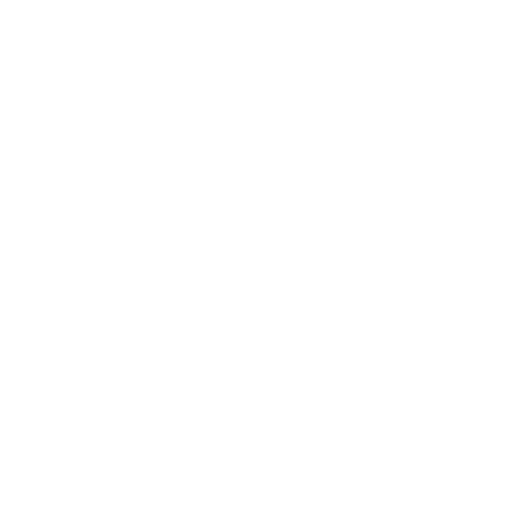
t = 0.00 s
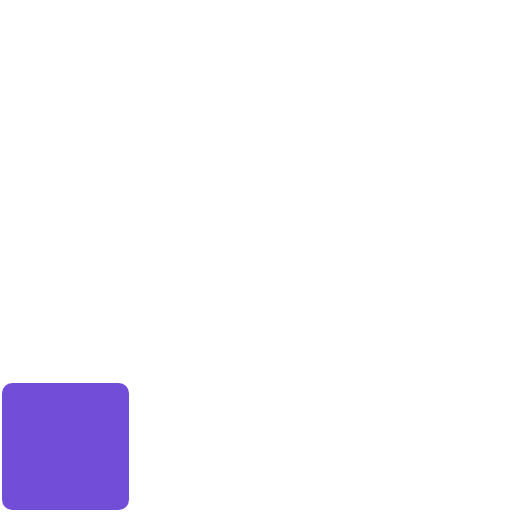
t = 0.20 s
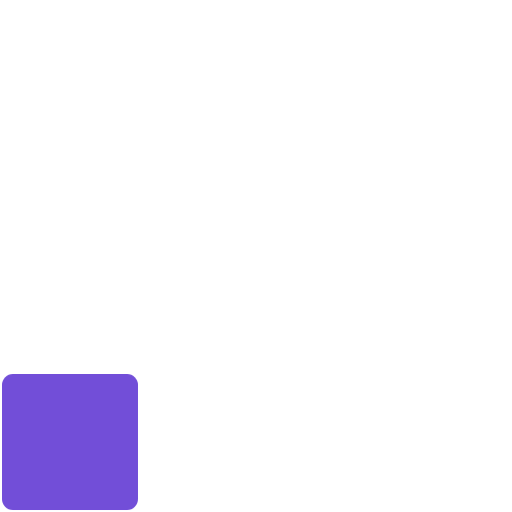
t = 0.40 s
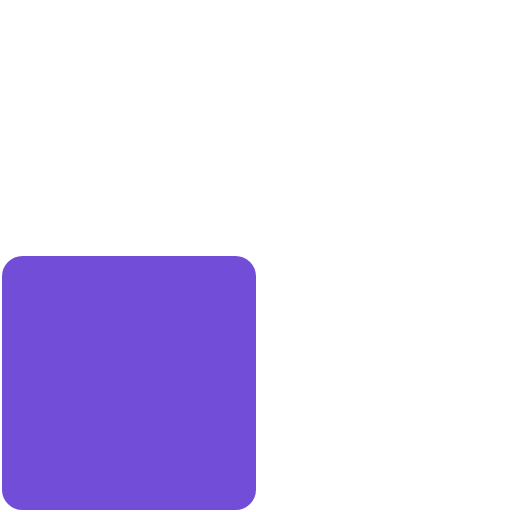
t = 0.60 s
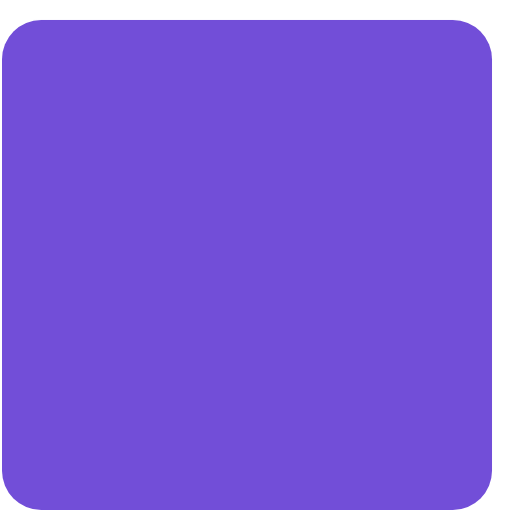
t = 0.80 s
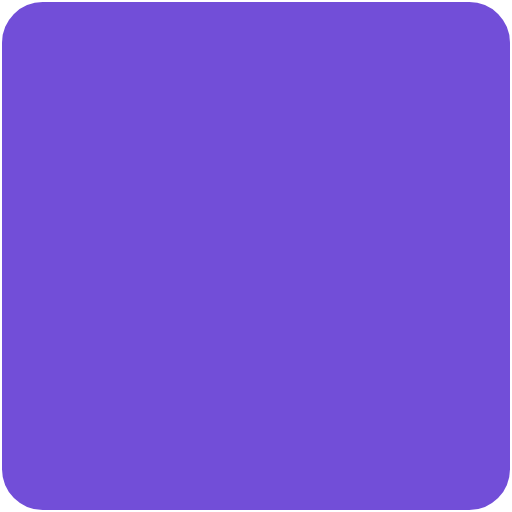
t = 1.00 s

The animated SVG that drew these frames (rendered in a browser with its animation timeline set to each time). Animation: 3 CSS @keyframes rules; one cycle of 1.00 s.

<svg xmlns="http://www.w3.org/2000/svg" viewBox="0 0 512 512" role="img" aria-labelledby="title">
  <title id="title">Upscaler</title>
  <style>
    /* Every tile is drawn at its final state; the animation only covers the time before it. */
    rect {
      transform-box: fill-box;
      animation: split-in 0.6s cubic-bezier(0.16, 1, 0.3, 1) var(--born) both;
    }
    .parent {
      opacity: 0;
      animation: split-in 0.6s cubic-bezier(0.16, 1, 0.3, 1) var(--born) both,
        hand-over 0.2s linear var(--split) forwards;
    }
    #seed {
      transform-origin: 0 100%;
      animation: seed 1s cubic-bezier(0.65, 0, 0.35, 1) both, hand-over 0.2s linear var(--split) forwards;
    }
    .tl { transform-origin: 0 0; }
    .tr { transform-origin: 100% 0; }
    .bl { transform-origin: 0 100%; }
    .br { transform-origin: 100% 100%; }

    /* A child starts as its quarter of the parent, in the parent's color, then the gutter opens.
       Visibility steps on at birth, so a split never blinks. */
    @keyframes split-in {
      from { visibility: hidden; opacity: 1; fill: var(--from); transform: scale(var(--grow)); }
      to { visibility: visible; opacity: 1; }
    }
    @keyframes hand-over {
      from { opacity: 1; }
      to { opacity: 0; }
    }
    /* The seed is the low-resolution input: it appears at a quarter size and is upscaled 2x, then 4x. */
    @keyframes seed {
      from { opacity: 0; transform: scale(0.25); }
      15%, 35% { opacity: 1; transform: scale(0.25); }
      55%, 65% { opacity: 1; transform: scale(0.5); }
      85%, to { opacity: 1; transform: scale(1); }
    }
    @media (prefers-reduced-motion: reduce) {
      rect { animation: none !important; }
    }
  </style>
  <g id="depth-0">
    <rect id="seed" class="parent" style="--born:0s;--split:1.05s" x="2" y="2" width="508" height="508" rx="40.64" fill="#724ed8"/>
  </g>
  <g id="depth-1">
    <rect class="tl parent" style="--born:1.05s;--from:#724ed8;--grow:1.008;--split:1.5s" x="2" y="2" width="252" height="252" rx="20.16" fill="#6661ea"/>
    <rect class="tr parent" style="--born:1.05s;--from:#724ed8;--grow:1.008;--split:1.5s" x="258" y="2" width="252" height="252" rx="20.16" fill="#5475f9"/>
    <rect class="bl" style="--born:1.05s;--from:#724ed8;--grow:1.008" x="2" y="258" width="252" height="252" rx="20.16" fill="#6c59e3"/>
    <rect class="br parent" style="--born:1.05s;--from:#724ed8;--grow:1.008;--split:1.5s" x="258" y="258" width="252" height="252" rx="20.16" fill="#6661ea"/>
  </g>
  <g id="depth-2">
    <rect class="tl" style="--born:1.5s;--from:#6661ea;--grow:1.016" x="2" y="2" width="124" height="124" rx="9.92" fill="#5475f9"/>
    <rect class="tr" style="--born:1.5s;--from:#6661ea;--grow:1.016" x="130" y="2" width="124" height="124" rx="9.92" fill="#477fff"/>
    <rect class="bl" style="--born:1.5s;--from:#6661ea;--grow:1.016" x="2" y="130" width="124" height="124" rx="9.92" fill="#5475f9"/>
    <rect class="br" style="--born:1.5s;--from:#6661ea;--grow:1.016" x="130" y="130" width="124" height="124" rx="9.92" fill="#477fff"/>
    <rect class="tl parent" style="--born:1.5s;--from:#5475f9;--grow:1.016;--split:1.9s" x="258" y="2" width="124" height="124" rx="9.92" fill="#3c88ff"/>
    <rect class="tr parent" style="--born:1.5s;--from:#5475f9;--grow:1.016;--split:1.9s" x="386" y="2" width="124" height="124" rx="9.92" fill="#3c88ff"/>
    <rect class="bl parent" style="--born:1.5s;--from:#5475f9;--grow:1.016;--split:1.9s" x="258" y="130" width="124" height="124" rx="9.92" fill="#3c88ff"/>
    <rect class="br parent" style="--born:1.5s;--from:#5475f9;--grow:1.016;--split:1.9s" x="386" y="130" width="124" height="124" rx="9.92" fill="#3c88ff"/>
    <rect class="tl" style="--born:1.5s;--from:#6661ea;--grow:1.016" x="258" y="258" width="124" height="124" rx="9.92" fill="#477fff"/>
    <rect class="tr" style="--born:1.5s;--from:#6661ea;--grow:1.016" x="386" y="258" width="124" height="124" rx="9.92" fill="#477fff"/>
    <rect class="bl" style="--born:1.5s;--from:#6661ea;--grow:1.016" x="258" y="386" width="124" height="124" rx="9.92" fill="#5475f9"/>
    <rect class="br" style="--born:1.5s;--from:#6661ea;--grow:1.016" x="386" y="386" width="124" height="124" rx="9.92" fill="#5475f9"/>
  </g>
  <g id="depth-3">
    <rect class="tl" style="--born:1.9s;--from:#3c88ff;--grow:1.033" x="258" y="2" width="60" height="60" rx="4.8" fill="#169efe"/>
    <rect class="tr" style="--born:1.9s;--from:#3c88ff;--grow:1.033" x="322" y="2" width="60" height="60" rx="4.8" fill="#06a0ff"/>
    <rect class="bl" style="--born:1.9s;--from:#3c88ff;--grow:1.033" x="258" y="66" width="60" height="60" rx="4.8" fill="#06a0ff"/>
    <rect class="br parent" style="--born:1.9s;--from:#3c88ff;--grow:1.033;--split:2.25s" x="322" y="66" width="60" height="60" rx="4.8" fill="#04a5fd"/>
    <rect class="tl" style="--born:1.9s;--from:#3c88ff;--grow:1.033" x="386" y="2" width="60" height="60" rx="4.8" fill="#06a0ff"/>
    <rect class="tr" style="--born:1.9s;--from:#3c88ff;--grow:1.033" x="450" y="2" width="60" height="60" rx="4.8" fill="#169efe"/>
    <rect class="bl parent" style="--born:1.9s;--from:#3c88ff;--grow:1.033;--split:2.25s" x="386" y="66" width="60" height="60" rx="4.8" fill="#04a5fd"/>
    <rect class="br" style="--born:1.9s;--from:#3c88ff;--grow:1.033" x="450" y="66" width="60" height="60" rx="4.8" fill="#06a0ff"/>
    <rect class="tl" style="--born:1.9s;--from:#3c88ff;--grow:1.033" x="258" y="130" width="60" height="60" rx="4.8" fill="#06a0ff"/>
    <rect class="tr parent" style="--born:1.9s;--from:#3c88ff;--grow:1.033;--split:2.25s" x="322" y="130" width="60" height="60" rx="4.8" fill="#04a5fd"/>
    <rect class="bl" style="--born:1.9s;--from:#3c88ff;--grow:1.033" x="258" y="194" width="60" height="60" rx="4.8" fill="#169efe"/>
    <rect class="br" style="--born:1.9s;--from:#3c88ff;--grow:1.033" x="322" y="194" width="60" height="60" rx="4.8" fill="#06a0ff"/>
    <rect class="tl parent" style="--born:1.9s;--from:#3c88ff;--grow:1.033;--split:2.25s" x="386" y="130" width="60" height="60" rx="4.8" fill="#04a5fd"/>
    <rect class="tr" style="--born:1.9s;--from:#3c88ff;--grow:1.033" x="450" y="130" width="60" height="60" rx="4.8" fill="#06a0ff"/>
    <rect class="bl" style="--born:1.9s;--from:#3c88ff;--grow:1.033" x="386" y="194" width="60" height="60" rx="4.8" fill="#06a0ff"/>
    <rect class="br" style="--born:1.9s;--from:#3c88ff;--grow:1.033" x="450" y="194" width="60" height="60" rx="4.8" fill="#169efe"/>
  </g>
  <g id="depth-4">
    <rect class="tl" style="--born:2.25s;--from:#04a5fd;--grow:1.071" x="322" y="66" width="28" height="28" rx="2.24" fill="#07b8f5"/>
    <rect class="tr" style="--born:2.25s;--from:#04a5fd;--grow:1.071" x="354" y="66" width="28" height="28" rx="2.24" fill="#01baf5"/>
    <rect class="bl" style="--born:2.25s;--from:#04a5fd;--grow:1.071" x="322" y="98" width="28" height="28" rx="2.24" fill="#01baf5"/>
    <rect class="br parent" style="--born:2.25s;--from:#04a5fd;--grow:1.071;--split:2.55s" x="354" y="98" width="28" height="28" rx="2.24" fill="#07bbf5"/>
    <rect class="tl" style="--born:2.25s;--from:#04a5fd;--grow:1.071" x="386" y="66" width="28" height="28" rx="2.24" fill="#01baf5"/>
    <rect class="tr" style="--born:2.25s;--from:#04a5fd;--grow:1.071" x="418" y="66" width="28" height="28" rx="2.24" fill="#07b8f5"/>
    <rect class="bl parent" style="--born:2.25s;--from:#04a5fd;--grow:1.071;--split:2.55s" x="386" y="98" width="28" height="28" rx="2.24" fill="#07bbf5"/>
    <rect class="br" style="--born:2.25s;--from:#04a5fd;--grow:1.071" x="418" y="98" width="28" height="28" rx="2.24" fill="#01baf5"/>
    <rect class="tl" style="--born:2.25s;--from:#04a5fd;--grow:1.071" x="322" y="130" width="28" height="28" rx="2.24" fill="#01baf5"/>
    <rect class="tr parent" style="--born:2.25s;--from:#04a5fd;--grow:1.071;--split:2.55s" x="354" y="130" width="28" height="28" rx="2.24" fill="#07bbf5"/>
    <rect class="bl" style="--born:2.25s;--from:#04a5fd;--grow:1.071" x="322" y="162" width="28" height="28" rx="2.24" fill="#07b8f5"/>
    <rect class="br" style="--born:2.25s;--from:#04a5fd;--grow:1.071" x="354" y="162" width="28" height="28" rx="2.24" fill="#01baf5"/>
    <rect class="tl parent" style="--born:2.25s;--from:#04a5fd;--grow:1.071;--split:2.55s" x="386" y="130" width="28" height="28" rx="2.24" fill="#07bbf5"/>
    <rect class="tr" style="--born:2.25s;--from:#04a5fd;--grow:1.071" x="418" y="130" width="28" height="28" rx="2.24" fill="#01baf5"/>
    <rect class="bl" style="--born:2.25s;--from:#04a5fd;--grow:1.071" x="386" y="162" width="28" height="28" rx="2.24" fill="#01baf5"/>
    <rect class="br" style="--born:2.25s;--from:#04a5fd;--grow:1.071" x="418" y="162" width="28" height="28" rx="2.24" fill="#07b8f5"/>
  </g>
  <g id="depth-5">
    <rect class="tl" style="--born:2.55s;--from:#07bbf5;--grow:1.167" x="354" y="98" width="12" height="12" rx="0.96" fill="#11cef2"/>
    <rect class="tr" style="--born:2.55s;--from:#07bbf5;--grow:1.167" x="370" y="98" width="12" height="12" rx="0.96" fill="#11cff2"/>
    <rect class="bl" style="--born:2.55s;--from:#07bbf5;--grow:1.167" x="354" y="114" width="12" height="12" rx="0.96" fill="#11cff2"/>
    <rect class="br" style="--born:2.55s;--from:#07bbf5;--grow:1.167" x="370" y="114" width="12" height="12" rx="0.96" fill="#10cff1"/>
    <rect class="tl" style="--born:2.55s;--from:#07bbf5;--grow:1.167" x="386" y="98" width="12" height="12" rx="0.96" fill="#11cff2"/>
    <rect class="tr" style="--born:2.55s;--from:#07bbf5;--grow:1.167" x="402" y="98" width="12" height="12" rx="0.96" fill="#11cef2"/>
    <rect class="bl" style="--born:2.55s;--from:#07bbf5;--grow:1.167" x="386" y="114" width="12" height="12" rx="0.96" fill="#10cff1"/>
    <rect class="br" style="--born:2.55s;--from:#07bbf5;--grow:1.167" x="402" y="114" width="12" height="12" rx="0.96" fill="#11cff2"/>
    <rect class="tl" style="--born:2.55s;--from:#07bbf5;--grow:1.167" x="354" y="130" width="12" height="12" rx="0.96" fill="#11cff2"/>
    <rect class="tr" style="--born:2.55s;--from:#07bbf5;--grow:1.167" x="370" y="130" width="12" height="12" rx="0.96" fill="#10cff1"/>
    <rect class="bl" style="--born:2.55s;--from:#07bbf5;--grow:1.167" x="354" y="146" width="12" height="12" rx="0.96" fill="#11cef2"/>
    <rect class="br" style="--born:2.55s;--from:#07bbf5;--grow:1.167" x="370" y="146" width="12" height="12" rx="0.96" fill="#11cff2"/>
    <rect class="tl" style="--born:2.55s;--from:#07bbf5;--grow:1.167" x="386" y="130" width="12" height="12" rx="0.96" fill="#10cff1"/>
    <rect class="tr" style="--born:2.55s;--from:#07bbf5;--grow:1.167" x="402" y="130" width="12" height="12" rx="0.96" fill="#11cff2"/>
    <rect class="bl" style="--born:2.55s;--from:#07bbf5;--grow:1.167" x="386" y="146" width="12" height="12" rx="0.96" fill="#11cff2"/>
    <rect class="br" style="--born:2.55s;--from:#07bbf5;--grow:1.167" x="402" y="146" width="12" height="12" rx="0.96" fill="#11cef2"/>
  </g>
</svg>
